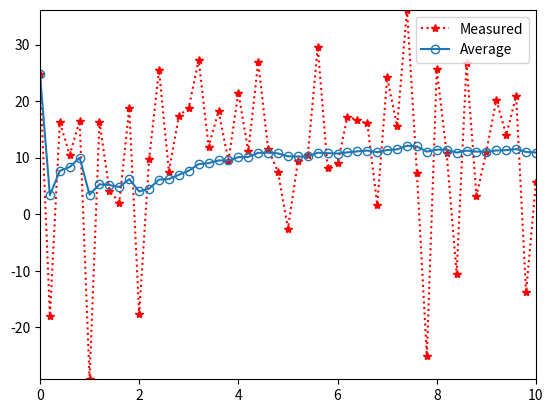

This chart was generated by the following Python code: (Note: this script raises an exception after producing the figure.)
class AverageFilter(object):
    def __init__(self):
        self.prev_avg = 0
        self.k = 0
    
    def get_average(self, x):
        self.k += 1
        
        alpha = (self.k - 1) / self.k
        avg = alpha* self.prev_avg + (1 - alpha)*x

        self.prev_avg = avg
        return avg


if __name__ == "__main__":
    import numpy as np
    import matplotlib.pyplot as plt

    def get_volt():
        w = 0 + 4*np.random.normal(loc=0, scale=4)
        z = 14.4 + w
        return z

    avg_filter = AverageFilter()

    dt = 0.2
    t = np.arange(0, 10+dt, step=dt)
    num_samples = t.size

    sample_ys = np.zeros((num_samples, 1))
    avg_ys = np.zeros((num_samples, 1))

    for x in range(num_samples):
        sample = get_volt()
        avg = avg_filter.get_average(sample)

        sample_ys[x] = sample
        avg_ys[x] = avg
    
    plt.margins(0, 0)
    plt.plot(t, sample_ys, "r:*", label="Measured")
    plt.plot(t, avg_ys, "o-", fillstyle="none", label="Average")
    plt.legend()
    plt.savefig("fig/average_filter.png", bbox_inches="tight")
